Run: headless pygame with SDL's dummy video driver; simulated clock (each Clock.tick advances the game by its frame time, no real sleeping); random seed 0; keys injected as events and as key.get_pressed() state; no mouse input.
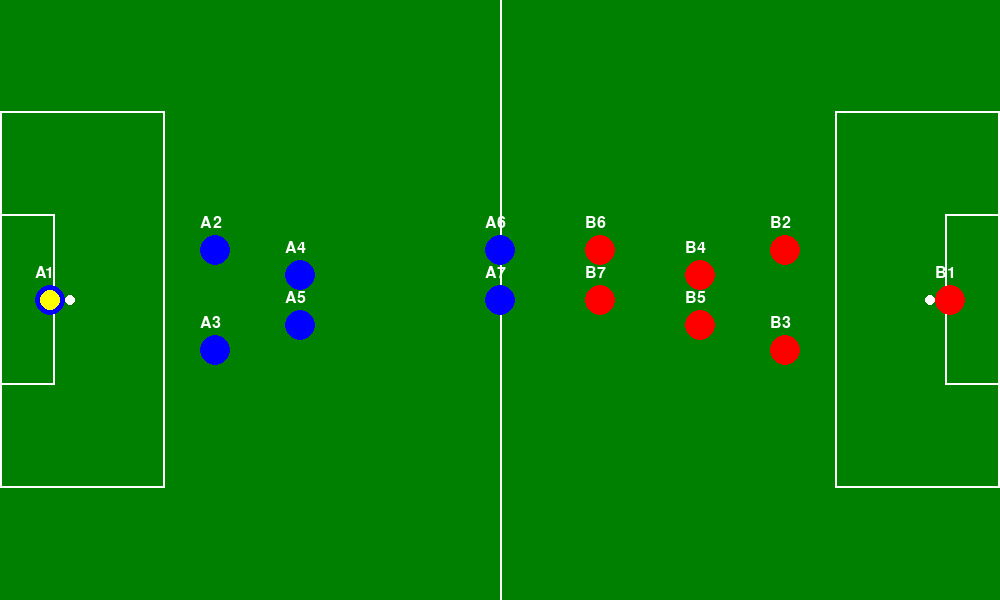
Frame 1 of 4 · flips 1–60 · no input
Frame 2 of 4 · flips 61–180 · tapped SPACE, RETURN · held RIGHT (→), D · screen unchanged from frame 1, image omitted
Frame 3 of 4 · flips 181–300 · held DOWN (↓), S · screen unchanged from frame 2, image omitted
Frame 4 of 4 · flips 301–420 · held LEFT (←), A, UP (↑), W · screen unchanged from frame 3, image omitted

The pygame program that drew these frames:

import pygame
import sys
import random
import math
# Initialize Pygame
pygame.init()

# Constants
PITCH_LENGTH = 1000  # Representing approx. 100 meters
PITCH_WIDTH = 600    # Representing approx. 64 meters
GREEN = (0, 128, 0)
WHITE = (255, 255, 255)
BLUE = (0, 0, 255)
RED = (255, 0, 0)
YELLOW = (255, 255, 0)
BALL_RADIUS = 10
PLAYER_RADIUS = 15
PASS_SPEED = 5  # Speed of the ball passing
PLAYER_SPEED = 2  # Speed of movement

# Goal area dimensions (scaled)
GOAL_AREA_WIDTH = int(5.5 * PITCH_LENGTH / 100)  # ~5.5 meters
GOAL_AREA_HEIGHT = int(18.32 * PITCH_WIDTH / 64)  # ~18.32 meters
# Penalty area dimensions (scaled)
PENALTY_AREA_WIDTH = int(16.5 * PITCH_LENGTH / 100)  # ~16.5 meters
PENALTY_AREA_HEIGHT = int(40.3 * PITCH_WIDTH / 64)    # ~40.3 meters

class Player:
    def __init__(self, name, position):
        self.name = name
        self.position = position
        self.target_position = position
        self.team = None  # This will be assigned later

    def move_toward_target(self):
        # Calculate the direction and distance to target
        dx = self.target_position[0] - self.position[0]
        dy = self.target_position[1] - self.position[1]
        distance = math.sqrt(dx ** 2 + dy ** 2)
        
        # Only move if target is further than one step away
        if distance > PLAYER_SPEED:
            # Calculate movement step
            step_x = dx / distance * PLAYER_SPEED
            step_y = dy / distance * PLAYER_SPEED
            # Update player position
            self.position = (self.position[0] + step_x, self.position[1] + step_y)

class FootballGame:
    def __init__(self):
        self.team_A = [Player(f"A1", (50, PITCH_WIDTH // 2)),  # Goalkeeper
                       Player(f"A2", (PENALTY_AREA_WIDTH + 50, PITCH_WIDTH // 2 - 50)),  # Defender
                       Player(f"A3", (PENALTY_AREA_WIDTH + 50, PITCH_WIDTH // 2 + 50)),  # Defender
                       Player(f"A4", (300, PITCH_WIDTH // 2 - 25)),  # Midfielder
                       Player(f"A5", (300, PITCH_WIDTH // 2 + 25)),  # Midfielder
                       Player(f"A6", (500, PITCH_WIDTH // 2 - 50)),  # Attacker
                       Player(f"A7", (500, PITCH_WIDTH // 2))]      # Attacker

        self.team_B = [Player(f"B1", (PITCH_LENGTH - 50, PITCH_WIDTH // 2)),  # Goalkeeper
                       Player(f"B2", (PITCH_LENGTH - PENALTY_AREA_WIDTH - 50, PITCH_WIDTH // 2 - 50)),  # Defender
                       Player(f"B3", (PITCH_LENGTH - PENALTY_AREA_WIDTH - 50, PITCH_WIDTH // 2 + 50)),  # Defender
                       Player(f"B4", (700, PITCH_WIDTH // 2 - 25)),  # Midfielder
                       Player(f"B5", (700, PITCH_WIDTH // 2 + 25)),  # Midfielder
                       Player(f"B6", (600, PITCH_WIDTH // 2 - 50)),  # Attacker
                       Player(f"B7", (600, PITCH_WIDTH // 2))]      # Attacker

        self.ball_position = (50, PITCH_WIDTH // 2)  # Start in front of A1
        self.target_position = self.team_A[1].position  # Target position for the pass
        self.setup_teams()
        self.screen = pygame.display.set_mode((PITCH_LENGTH, PITCH_WIDTH))
        pygame.display.set_caption('Football Game')

        # Start the passing animation
        self.pass_in_progress = True
        self.pass_progress = 0

    def setup_teams(self):
        for player in self.team_A:
            player.team = 'A'
        for player in self.team_B:
            player.team = 'B'

    TEAM_A_GOAL_LEFT = (0, (PITCH_WIDTH - GOAL_AREA_HEIGHT) // 2)
    TEAM_A_GOAL_RIGHT = (0, (PITCH_WIDTH + GOAL_AREA_HEIGHT) // 2)
    TEAM_B_GOAL_LEFT = (PITCH_LENGTH, (PITCH_WIDTH - GOAL_AREA_HEIGHT) // 2)
    TEAM_B_GOAL_RIGHT = (PITCH_LENGTH, (PITCH_WIDTH + GOAL_AREA_HEIGHT) // 2)

    # Function to calculate xG based on position and target goal area
    def calculate_xg(self, player_position, team):
        if team == 'A':  # If Team A is shooting, target Team B's goal
            goal_left = self.TEAM_B_GOAL_LEFT
            goal_right = self.TEAM_B_GOAL_RIGHT
        else:  # Team B is shooting, target Team A's goal
            goal_left = self.TEAM_A_GOAL_LEFT
            goal_right = self.TEAM_A_GOAL_RIGHT

        # Calculate distances to both goalposts
        distance_left = math.sqrt((player_position[0] - goal_left[0]) ** 2 + (player_position[1] - goal_left[1]) ** 2)
        distance_right = math.sqrt((player_position[0] - goal_right[0]) ** 2 + (player_position[1] - goal_right[1]) ** 2)

        # Calculate the angle between player and the goalposts
        angle_to_goal = math.atan2(goal_right[1] - player_position[1], goal_right[0] - player_position[0]) - \
                        math.atan2(goal_left[1] - player_position[1], goal_left[0] - player_position[0])
        angle_to_goal = abs(angle_to_goal)  # Ensure positive angle

        # Convert to degrees if needed
        angle_to_goal_deg = math.degrees(angle_to_goal)

        # Calculate base xG using inverse distance and angle as factors
        xg_from_distance = 1 / (0.1 * (distance_left + distance_right) + 1)  # Adjusted for scaling
        xg_from_angle = angle_to_goal_deg / 120  # Normalize by 120 degrees max angle

        # Final xG, constrained to stay below 50% shot accuracy limit
        xg = min(xg_from_distance * xg_from_angle, 0.5)
        return xg
    
    def attempt_shot(self, player):
        """Simulate a shot attempt and calculate xG."""
        if player.team == 'A':
            xg = self.calculate_xg(player.position, 'A')
        else:
            xg = self.calculate_xg(player.position, 'B')

        # Decide if the shot is a goal based on xG
        if random.random() < xg:
            print(f"GOAL by {player.name} with xG: {xg:.2f}")
        else:
            print(f"Shot missed by {player.name} with xG: {xg:.2f}")

    def display_field(self):
        # Fill background
        self.screen.fill(GREEN)

        # Draw center line
        pygame.draw.line(self.screen, WHITE, (PITCH_LENGTH // 2, 0), (PITCH_LENGTH // 2, PITCH_WIDTH), 2)

        # Draw penalty areas (only outlines)
        pygame.draw.rect(self.screen, GREEN, (0, (PITCH_WIDTH - PENALTY_AREA_HEIGHT) // 2, PENALTY_AREA_WIDTH, PENALTY_AREA_HEIGHT))  # Team A penalty area
        pygame.draw.rect(self.screen, GREEN, (PITCH_LENGTH - PENALTY_AREA_WIDTH, (PITCH_WIDTH - PENALTY_AREA_HEIGHT) // 2, PENALTY_AREA_WIDTH, PENALTY_AREA_HEIGHT))  # Team B penalty area
        pygame.draw.rect(self.screen, WHITE, (0, (PITCH_WIDTH - PENALTY_AREA_HEIGHT) // 2, PENALTY_AREA_WIDTH, PENALTY_AREA_HEIGHT), 2)  # Team A penalty area outline
        pygame.draw.rect(self.screen, WHITE, (PITCH_LENGTH - PENALTY_AREA_WIDTH, (PITCH_WIDTH - PENALTY_AREA_HEIGHT) // 2, PENALTY_AREA_WIDTH, PENALTY_AREA_HEIGHT), 2)  # Team B penalty area outline

        # Draw goal areas (only outlines)
        pygame.draw.rect(self.screen, GREEN, (0, (PITCH_WIDTH - GOAL_AREA_HEIGHT) // 2, GOAL_AREA_WIDTH, GOAL_AREA_HEIGHT))  # Team A goal area
        pygame.draw.rect(self.screen, GREEN, (PITCH_LENGTH - GOAL_AREA_WIDTH, (PITCH_WIDTH - GOAL_AREA_HEIGHT) // 2, GOAL_AREA_WIDTH, GOAL_AREA_HEIGHT))  # Team B goal area
        pygame.draw.rect(self.screen, WHITE, (0, (PITCH_WIDTH - GOAL_AREA_HEIGHT) // 2, GOAL_AREA_WIDTH, GOAL_AREA_HEIGHT), 2)  # Team A goal area outline
        pygame.draw.rect(self.screen, WHITE, (PITCH_LENGTH - GOAL_AREA_WIDTH, (PITCH_WIDTH - GOAL_AREA_HEIGHT) // 2, GOAL_AREA_WIDTH, GOAL_AREA_HEIGHT), 2)  # Team B goal area outline
        
        # Draw penalty spots
        pygame.draw.circle(self.screen, WHITE, (int(7 * PITCH_LENGTH / 100), PITCH_WIDTH // 2), 5)  # Team A penalty spot
        pygame.draw.circle(self.screen, WHITE, (int(PITCH_LENGTH - 7 * PITCH_LENGTH / 100), PITCH_WIDTH // 2), 5)  # Team B penalty spot

        # Draw goal areas (outlines only)
        pygame.draw.rect(self.screen, WHITE, (0, (PITCH_WIDTH - GOAL_AREA_HEIGHT) // 2, GOAL_AREA_WIDTH, GOAL_AREA_HEIGHT), 2)
        pygame.draw.rect(self.screen, WHITE, (PITCH_LENGTH - GOAL_AREA_WIDTH, (PITCH_WIDTH - GOAL_AREA_HEIGHT) // 2, GOAL_AREA_WIDTH, GOAL_AREA_HEIGHT), 2)

        # Draw players for Team A
        for player in self.team_A:
            pygame.draw.circle(self.screen, BLUE, player.position, PLAYER_RADIUS)
            self.render_text(player.name, player.position[0], player.position[1])

        # Draw players for Team B
        for player in self.team_B:
            pygame.draw.circle(self.screen, RED, player.position, PLAYER_RADIUS)
            self.render_text(player.name, player.position[0], player.position[1])

        # Draw the ball
        pygame.draw.circle(self.screen, YELLOW, self.ball_position, BALL_RADIUS)

        pygame.display.flip()  # Update the display

    def render_text(self, text, x, y):
        font = pygame.font.Font(None, 24)
        text_surface = font.render(text, True, WHITE)
        self.screen.blit(text_surface, (x - PLAYER_RADIUS, y - PLAYER_RADIUS - 20))  # Position text above player

    def pass_ball(self, passer, receiver):
        if self.pass_in_progress:
            # Calculate the distance to move the ball
            dx = receiver.position[0] - self.ball_position[0]
            dy = receiver.position[1] - self.ball_position[1]
            distance = (dx ** 2 + dy ** 2) ** 0.5

            # Normalize the direction vector
            if distance > 0:
                dx /= distance
                dy /= distance

                # Update ball position
                self.ball_position = (self.ball_position[0] + dx * PASS_SPEED, self.ball_position[1] + dy * PASS_SPEED)

                # Check if the ball has reached the receiver's position
                if distance < PASS_SPEED:
                    self.ball_position = receiver.position
                    self.pass_in_progress = False
                    print(f"{passer.name} passes the ball to {receiver.name}.")

    def run(self):
        # Set up fixed team assignments
        for player in self.team_A:
            player.team = 'A'
        for player in self.team_B:
            player.team = 'B'

        # Main game loop
        while True:
            for event in pygame.event.get():
                if event.type == pygame.QUIT:
                    pygame.quit()
                    sys.exit()

            # Move players towards their target positions
            for player in self.team_A + self.team_B:
                player.move_toward_target()

            # Display field with updated player positions
            self.display_field()
            pygame.time.delay(100)  # Frame rate control


# Run the game
game = FootballGame()
game.run()

'''
on the ball : 
    if(attempt shot){
    attempt_shot
    }
    else{
    if(not_being_defended)
     move_forward()
    else:
        pass_to_open_player() - priority : player  closest to the goal
    }
'''
